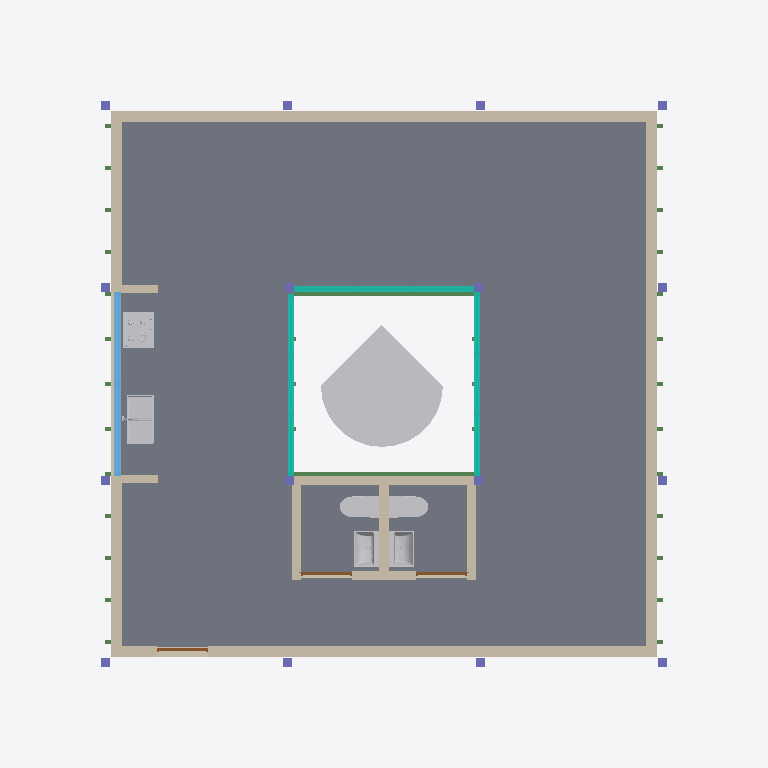
Plan cut of the same IFC building model at storey 'NPT' (level 1.23 m, cut at 2.63 m), seen from above with north up, elements coloured by IFC class (only those large enough to see are counted): 35 walls (beige), 16 beams (green), 16 columns (violet), 8 other elements (light grey), 4 slabs (grey), 3 curtain walls (teal), 3 doors (brown), 2 windows (light blue). Cut surfaces are drawn darker.
Extent 11.0 m × 11.8 m × 8.2 m (x, y, z). Storeys (6): NOG_BASE PILARES at -1.80 m; NTN at 0.00 m; NOG_PISO 1 at 1.00 m; NPT at 1.23 m; NOG_SIP Cara Superior at 4.21 m; NOG_Pilares Cara Superior at 6.01 m. Elements (199): 53 IfcBeam, 38 IfcWallStandardCase, 32 IfcFooting, 20 IfcColumn, 18 IfcFlowTerminal, 13 IfcWindow, 9 IfcFurnishingElement, 6 IfcSlab, 3 IfcCurtainWall, 3 IfcDoor, 2 IfcBuildingElementProxy, 1 IfcCovering.

HEADER;
FILE_DESCRIPTION(('ViewDefinition [CoordinationView_V2.0, QuantityTakeOffAddOnView]','RevitIdentifiers [ContentGUID: 1b7e957a-3815-4cde-909e-a2956a1124d2, VersionGUID: 607071c9-a920-4b14-b0dc-eb4321b22190, NumberOfSaves: 63]','CoordinateReference [CoordinateBase: Coordenadas compartidas, ProjectSite: Default Site]'),'2;1');
FILE_NAME('20261019_WorkshopBIM-IA_AlbertoJercicM_.ifc','2026-10-19T21:17:42-04:00',(''),(''),'ODA SDAI 24.12','Autodesk Revit 25.4.41.14 (ESP) - IFC 25.4.41.14','');
FILE_SCHEMA(('IFC2X3'));
ENDSEC;
DATA;
#29=IFCPROJECT('07By1Y4CL0MgYtQrh0x7jv',#18,'TBC-AJ-01',$,$,'Habitáculo y Refugio Turístico Magallanes','Caso de Estudio Académico',(#24),#178087);
#60=IFCSITE('07By1Y4CL0MgYtQrh0x7jx',#18,'Default',$,$,#59,$,$,.ELEMENT.,(42,21,31,181945),(-71,-3,-24,-263305),0.0,$,$);
#92355=IFCSITE('2Gqq51e1f0kxVnzgscoAPt',#18,'Sólido topográfico:Sólido topográfico 1:651923',$,'Sólido topográfico:Sólido topográfico 1',#92331,#92354,$,.PARTIAL.,$,$,$,$,$);
#34=IFCBUILDING('07By1Y4CL0MgYtQrh0x7ju',#18,'Workshop Hbaitáculo - Refugio Tierra del Fuego',$,$,#32,$,'Workshop Hbaitáculo - Refugio Tierra del Fuego',.ELEMENT.,$,$,#33);
#38=IFCBUILDINGSTOREY('2m3UwjUlX88u4doSIQvM_c',#18,'NOG_BASE PILARES',$,'Nivel:TBC-NIVEL',#37,$,'NOG_BASE PILARES',.ELEMENT.,-180.0);
#41=IFCBUILDINGSTOREY('3Zu5Bv0LOHrPC10026FoQQ',#18,'NTN',$,'Nivel:TBC-NIVEL',#40,$,'NTN',.ELEMENT.,0.0);
#45=IFCBUILDINGSTOREY('15Z0v90RiHrPC20026FoKR',#18,'NOG_PISO 1',$,'Nivel:TBC-NIVEL',#44,$,'NOG_PISO 1',.ELEMENT.,100.0);
#49=IFCBUILDINGSTOREY('0VpUE8qTb8XuOXchiHwFiC',#18,'NPT',$,'Nivel:TBC-NIVEL',#48,$,'NPT',.ELEMENT.,123.0);
#53=IFCBUILDINGSTOREY('2m3UwjUlX88u4doSIQvMbC',#18,'NOG_SIP Cara Superior',$,'Nivel:TBC-NIVEL',#52,$,'NOG_SIP Cara Superior',.ELEMENT.,420.99999999999613);
#57=IFCBUILDINGSTOREY('2m3UwjUlX88u4doSIQvMd4',#18,'NOG_Pilares Cara Superior',$,'Nivel:TBC-NIVEL',#56,$,'NOG_Pilares Cara Superior',.ELEMENT.,600.9999999999961);
#656=IFCSLAB('0tbW3Oigj4ERxAUYxMtT3W',#18,'Suelo:PAV Tipo Madera:580278',$,'Suelo:PAV Tipo Madera',#605,#655,'580278',.FLOOR.);
#92079=IFCBUILDINGELEMENTPROXY('27M_B$6v5ENPy7aj_XuAZk',#18,'M_RPC Tree - Deciduous:Blue Berry Elder - 4.5 Meters:637655',$,'M_RPC Tree - Deciduous:Blue Berry Elder - 4.5 Meters',#92078,#92075,'637655',$);
#93100=IFCSLAB('2hyrotwV96dm5oXjV9qFGP',#18,'Suelo:PAV Tipo Porcelanato 1:657012:2',$,'Suelo:PAV Tipo Porcelanato 1',#93094,#93093,'657012',.FLOOR.);
#93099=IFCSLAB('2YrM0yWjLDKBkFlPy5KRTB',#18,'Suelo:PAV Tipo Porcelanato 1:657012',$,'Suelo:PAV Tipo Porcelanato 1',#93059,#93078,'657012',.FLOOR.);
#106382=IFCSLAB('0lh7wd5Cz2_8DQtw2dS0xE',#18,'Suelo:Cubierta Cocina:668173',$,'Suelo:Cubierta Cocina',#106361,#106381,'668173',.FLOOR.);
#2684=IFCWALLSTANDARDCASE('341mEOvAH7nBcykS6ejzcr',#18,'Muro básico:Panel SiP perimetral 117mm:590636',$,'Muro básico:Panel SiP perimetral 117mm',#2672,#2676,'590636');
#2577=IFCWALLSTANDARDCASE('341mEOvAH7nBcykS6ejzij',#18,'Muro básico:Panel SiP perimetral 117mm:590260',$,'Muro básico:Panel SiP perimetral 117mm',#2565,#2569,'590260');
#2813=IFCWALLSTANDARDCASE('341mEOvAH7nBcykS6ejzdu',#18,'Muro básico:Panel SiP perimetral 117mm:590689',$,'Muro básico:Panel SiP perimetral 117mm',#2801,#2805,'590689');
#2496=IFCWALLSTANDARDCASE('341mEOvAH7nBcykS6ejzed',#18,'Muro básico:Panel SiP perimetral 117mm:590014',$,'Muro básico:Panel SiP perimetral 117mm',#2484,#2488,'590014');
#5369=IFCWALLSTANDARDCASE('27M_B$6v5ENPy7aj_Xu2I_',#18,'Muro básico:Fachada Revestimiento:603783',$,'Muro básico:Fachada Revestimiento',#5353,#5357,'603783');
#5485=IFCWALLSTANDARDCASE('27M_B$6v5ENPy7aj_Xu2In',#18,'Muro básico:Fachada Revestimiento:603784',$,'Muro básico:Fachada Revestimiento',#5473,#5477,'603784');
#5547=IFCWALLSTANDARDCASE('27M_B$6v5ENPy7aj_Xu2Im',#18,'Muro básico:Fachada Revestimiento:603785',$,'Muro básico:Fachada Revestimiento',#5535,#5539,'603785');
#5609=IFCWALLSTANDARDCASE('27M_B$6v5ENPy7aj_Xu2Ip',#18,'Muro básico:Fachada Revestimiento:603786',$,'Muro básico:Fachada Revestimiento',#5597,#5601,'603786');
#146610=IFCFLOWTERMINAL('0lh7wd5Cz2_8DQtw2dS0NL',#18,'s719_u765_under_mount_sink_370_370_43430800:Stainless Steel:669974',$,'s719_u765_under_mount_sink_370_370_43430800:Stainless Steel',#146609,#146603,'669974');
#3038=IFCWALLSTANDARDCASE('341mEOvAH7nBcykS6ejzu6',#18,'Muro básico:Panel SiP perimetral 117mm:591007',$,'Muro básico:Panel SiP perimetral 117mm',#3026,#3030,'591007');
#128512=IFCBUILDINGELEMENTPROXY('0lh7wd5Cz2_8DQtw2dS0wa',#18,'60cm_gas_on_glass_hob:Default:668263',$,'60cm_gas_on_glass_hob:Default',#128511,#128505,'668263',$);
#3577=IFCCURTAINWALL('341mEOvAH7nBcykS6ejzqi',#18,'Muro cortina:Ventanas 1 Perfiles 100x35cm v2:591797',$,'Muro cortina:Ventanas 1 Perfiles 100x35cm v2',#3576,$,'591797');
#3075=IFCCURTAINWALL('341mEOvAH7nBcykS6ejzn3',#18,'Muro cortina:Ventanas 1 Perfiles 100x35cm v2:591578',$,'Muro cortina:Ventanas 1 Perfiles 100x35cm v2',#3074,$,'591578');
#88143=IFCCURTAINWALL('27M_B$6v5ENPy7aj_XuAfk',#18,'Muro cortina:Ventanas 1 Perfiles 100x35cm v2:637015',$,'Muro cortina:Ventanas 1 Perfiles 100x35cm v2',#88142,$,'637015');
#26006=IFCFLOWTERMINAL('27M_B$6v5ENPy7aj_Xu9Uw',#18,'Sanitary_Compound-Units_Roca_851974XXX-The-Gap-Pack-base-unit-with-tw:547 - Matt grey:624003',$,'Sanitary_Compound-Units_Roca_851974XXX-The-Gap-Pack-base-unit-with-tw:547 - Matt grey',#26005,#25999,'624003');
#67369=IFCFLOWTERMINAL('27M_B$6v5ENPy7aj_Xu9$2',#18,'Sanitary_Compound-Units_Roca_851974XXX-The-Gap-Pack-base-unit-with-tw:547 - Matt grey:626171',$,'Sanitary_Compound-Units_Roca_851974XXX-The-Gap-Pack-base-unit-with-tw:547 - Matt grey',#67368,#67362,'626171');
#47332=IFCFLOWTERMINAL('27M_B$6v5ENPy7aj_Xu9wb',#18,'Inodoro-Cadiz-16032026:INODORO CÁDIZ_CODO CONEXION 25 CM:625820',$,'Inodoro-Cadiz-16032026:INODORO CÁDIZ_CODO CONEXION 25 CM',#47331,#47325,'625820');
#88122=IFCFLOWTERMINAL('27M_B$6v5ENPy7aj_Xu9$4',#18,'Inodoro-Cadiz-16032026:INODORO CÁDIZ_CODO CONEXION 25 CM:626173',$,'Inodoro-Cadiz-16032026:INODORO CÁDIZ_CODO CONEXION 25 CM',#88121,#88115,'626173');
#766=IFCBEAM('0tbW3Oigj4ERxAUYxMtTL$',#18,'Arauco Hilam Viga:Hilam Viga 65x228 mm:581417',$,'Arauco Hilam Viga:Hilam Viga 65x228 mm',#749,#765,'581417');
#878=IFCBEAM('0tbW3Oigj4ERxAUYxMtUeW',#18,'Arauco Hilam Viga:Hilam Viga 65x228 mm:581750',$,'Arauco Hilam Viga:Hilam Viga 65x228 mm',#865,#877,'581750');
#92727=IFCWINDOW('2Gqq51e1f0kxVnzgscoAY4',#18,'M_Fixed1:153.5*60:654432',$,'M_Fixed1:153.5*60',#177778,#92723,'654432',59.99999999999979,153.49999999999991);
#92835=IFCWINDOW('2Gqq51e1f0kxVnzgscoAc4',#18,'M_Fixed1:153.5*60:654688',$,'M_Fixed1:153.5*60',#177799,#92831,'654688',59.99999999999979,153.49999999999991);
#26163=IFCWALLSTANDARDCASE('27M_B$6v5ENPy7aj_Xu9ig',#18,'Muro básico:Panel SiP Interior 90mm:624915',$,'Muro básico:Panel SiP Interior 90mm',#26151,#26155,'624915');
#26206=IFCWALLSTANDARDCASE('27M_B$6v5ENPy7aj_Xu9kY',#18,'Muro básico:Panel SiP Interior 90mm:625051',$,'Muro básico:Panel SiP Interior 90mm',#26194,#26198,'625051');
#147195=IFCWALLSTANDARDCASE('0lh7wd5Cz2_8DQtw2dS63_',#18,'Muro básico:Rev Volcanita ST +  Melamina tipo madera:678973',$,'Muro básico:Rev Volcanita ST +  Melamina tipo madera',#147179,#147183,'678973');
#148027=IFCWALLSTANDARDCASE('3eqvpXpm96eOmCZF_W7QdV',#18,'Muro básico:Rev Volcanita ST +  Melamina tipo madera:695986',$,'Muro básico:Rev Volcanita ST +  Melamina tipo madera',#148015,#148019,'695986');
#26100=IFCWALLSTANDARDCASE('27M_B$6v5ENPy7aj_Xu9Jt',#18,'Muro básico:Panel SiP Interior 90mm:624334',$,'Muro básico:Panel SiP Interior 90mm',#26088,#26092,'624334');
#26420=IFCWALLSTANDARDCASE('27M_B$6v5ENPy7aj_Xu9XK',#18,'Muro básico:Panel SiP Interior 90mm:625261',$,'Muro básico:Panel SiP Interior 90mm',#26408,#26412,'625261');
#147946=IFCWALLSTANDARDCASE('3eqvpXpm96eOmCZF_W7QhM',#18,'Muro básico:Rev Volcanita ST +  Melamina tipo madera:695739',$,'Muro básico:Rev Volcanita ST +  Melamina tipo madera',#147934,#147938,'695739');
#162867=IFCWALLSTANDARDCASE('2BZVtSzyb8ugvWVC09EZ0q',#18,'Muro básico:Rev Volcanita ST +  Melamina tipo madera:712840',$,'Muro básico:Rev Volcanita ST +  Melamina tipo madera',#162855,#162859,'712840');
#163163=IFCWALLSTANDARDCASE('2BZVtSzyb8ugvWVC09EZdb',#18,'Muro básico:Rev Volcanita ST +  Melamina tipo madera:715097',$,'Muro básico:Rev Volcanita ST +  Melamina tipo madera',#163151,#163155,'715097');
#92258=IFCWALLSTANDARDCASE('27M_B$6v5ENPy7aj_XuDF$',#18,'Muro básico:Panel SiP Interior 90mm:639430',$,'Muro básico:Panel SiP Interior 90mm',#92246,#92250,'639430');
#92301=IFCWALLSTANDARDCASE('2qLrwKonP4quUK049Si_hT',#18,'Muro básico:Panel SiP Interior 90mm:650639',$,'Muro básico:Panel SiP Interior 90mm',#92289,#92293,'650639');
#147361=IFCWALLSTANDARDCASE('0lh7wd5Cz2_8DQtw2dS5u_',#18,'Muro básico:Rev Porcelanato ZH:680701',$,'Muro básico:Rev Porcelanato ZH',#147345,#147349,'680701');
#147583=IFCWALLSTANDARDCASE('0lh7wd5Cz2_8DQtw2dS5G3',#18,'Muro básico:Rev Porcelanato ZH:682176',$,'Muro básico:Rev Porcelanato ZH',#147571,#147575,'682176');
#147478=IFCWALLSTANDARDCASE('0lh7wd5Cz2_8DQtw2dS5lf',#18,'Muro básico:Rev Porcelanato ZH:681770',$,'Muro básico:Rev Porcelanato ZH',#147466,#147470,'681770');
#147669=IFCWALLSTANDARDCASE('0lh7wd5Cz2_8DQtw2dS5GJ',#18,'Muro básico:Rev Porcelanato ZH:682192',$,'Muro básico:Rev Porcelanato ZH',#147657,#147661,'682192');
#147860=IFCWALLSTANDARDCASE('08zTv85oPAmBkMiDri8yH5',#18,'Muro básico:Rev Volcanita ST +  Melamina tipo madera:682989',$,'Muro básico:Rev Volcanita ST +  Melamina tipo madera',#147848,#147852,'682989');
#147774=IFCWALLSTANDARDCASE('08zTv85oPAmBkMiDri8yIV',#18,'Muro básico:Rev Volcanita ST +  Melamina tipo madera:682807',$,'Muro básico:Rev Volcanita ST +  Melamina tipo madera',#147762,#147766,'682807');
#147435=IFCWALLSTANDARDCASE('0lh7wd5Cz2_8DQtw2dS5gV',#18,'Muro básico:Rev Porcelanato ZH:681564',$,'Muro básico:Rev Porcelanato ZH',#147423,#147427,'681564');
#147626=IFCWALLSTANDARDCASE('0lh7wd5Cz2_8DQtw2dS5GC',#18,'Muro básico:Rev Porcelanato ZH:682191',$,'Muro básico:Rev Porcelanato ZH',#147614,#147618,'682191');
#163082=IFCWALLSTANDARDCASE('2BZVtSzyb8ugvWVC09EZW0',#18,'Muro básico:Rev Volcanita ST +  Melamina tipo madera:714940',$,'Muro básico:Rev Volcanita ST +  Melamina tipo madera',#163070,#163074,'714940');
#5795=IFCDOOR('27M_B$6v5ENPy7aj_Xu2Kw',#18,'TBC-P-PuertaSimpleMadera:TBC_ARQ_PuertaSimple_P85:603907',$,'TBC-P-PuertaSimpleMadera:TBC_ARQ_PuertaSimple_P85',#178040,#5791,'603907',197.9999999998045,84.99999999999997);
#26354=IFCDOOR('27M_B$6v5ENPy7aj_Xu9Wg',#18,'TBC-P-PuertaSimpleMadera:TBC-ARQ-Puerta Simple Madera-P1-0.75x2.10:625171',$,'TBC-P-PuertaSimpleMadera:TBC-ARQ-Puerta Simple Madera-P1-0.75x2.10',#178060,#26350,'625171',196.99999999980446,85.0);
#26559=IFCDOOR('27M_B$6v5ENPy7aj_Xu9XM',#18,'TBC-P-PuertaSimpleMadera:TBC-ARQ-Puerta Simple Madera-P1-0.75x2.10:625263',$,'TBC-P-PuertaSimpleMadera:TBC-ARQ-Puerta Simple Madera-P1-0.75x2.10',#178080,#26555,'625263',196.99999999980446,85.00000000000006);
#1562=IFCCOLUMN('341mEOvAH7nBcykS6ejYER',#18,'Pilar:150x150 mm:588034',$,'Pilar:150x150 mm',#1561,#1558,'588034');
#1615=IFCCOLUMN('341mEOvAH7nBcykS6ejY4g',#18,'Pilar:150x150 mm:588723',$,'Pilar:150x150 mm',#1614,#1611,'588723');
#1647=IFCCOLUMN('341mEOvAH7nBcykS6ejY5E',#18,'Pilar:150x150 mm:588759',$,'Pilar:150x150 mm',#1646,#1643,'588759');
#1679=IFCCOLUMN('341mEOvAH7nBcykS6ejYQD',#18,'Pilar:150x150 mm:588820',$,'Pilar:150x150 mm',#1678,#1675,'588820');
#1771=IFCCOLUMN('341mEOvAH7nBcykS6ejYTo',#18,'Pilar:150x150 mm:589291',$,'Pilar:150x150 mm',#1770,#1767,'589291');
#1803=IFCCOLUMN('341mEOvAH7nBcykS6ejYTr',#18,'Pilar:150x150 mm:589292',$,'Pilar:150x150 mm',#1802,#1799,'589292');
#1834=IFCCOLUMN('341mEOvAH7nBcykS6ejYTq',#18,'Pilar:150x150 mm:589293',$,'Pilar:150x150 mm',#1833,#1830,'589293');
#1865=IFCCOLUMN('341mEOvAH7nBcykS6ejYTt',#18,'Pilar:150x150 mm:589294',$,'Pilar:150x150 mm',#1864,#1861,'589294');
#2144=IFCCOLUMN('341mEOvAH7nBcykS6ejYLz',#18,'Pilar:150x150 mm:589796',$,'Pilar:150x150 mm',#2143,#2140,'589796');
#2189=IFCCOLUMN('341mEOvAH7nBcykS6ejzgV',#18,'Pilar:150x150 mm:589830',$,'Pilar:150x150 mm',#2188,#2185,'589830');
#2234=IFCCOLUMN('341mEOvAH7nBcykS6ejzg2',#18,'Pilar:150x150 mm:589851',$,'Pilar:150x150 mm',#2233,#2230,'589851');
#2279=IFCCOLUMN('341mEOvAH7nBcykS6ejzg5',#18,'Pilar:150x150 mm:589852',$,'Pilar:150x150 mm',#2278,#2275,'589852');
#2862=IFCCOLUMN('341mEOvAH7nBcykS6ejzbg',#18,'Pilar:150x150 mm:590835',$,'Pilar:150x150 mm',#2861,#2858,'590835');
#2908=IFCCOLUMN('341mEOvAH7nBcykS6ejzuT',#18,'Pilar:150x150 mm:590980',$,'Pilar:150x150 mm',#2907,#2904,'590980');
#2953=IFCCOLUMN('341mEOvAH7nBcykS6ejzu3',#18,'Pilar:150x150 mm:591002',$,'Pilar:150x150 mm',#2952,#2949,'591002');
#2998=IFCCOLUMN('341mEOvAH7nBcykS6ejzu2',#18,'Pilar:150x150 mm:591003',$,'Pilar:150x150 mm',#2997,#2994,'591003');
#147817=IFCWALLSTANDARDCASE('08zTv85oPAmBkMiDri8yJt',#18,'Muro básico:Rev Volcanita ST +  Melamina tipo madera:682847',$,'Muro básico:Rev Volcanita ST +  Melamina tipo madera',#147805,#147809,'682847');
#147903=IFCWALLSTANDARDCASE('08zTv85oPAmBkMiDri8yH6',#18,'Muro básico:Rev Volcanita ST +  Melamina tipo madera:682990',$,'Muro básico:Rev Volcanita ST +  Melamina tipo madera',#147891,#147895,'682990');
#147521=IFCWALLSTANDARDCASE('0lh7wd5Cz2_8DQtw2dS5js',#18,'Muro básico:Rev Porcelanato ZH:681909',$,'Muro básico:Rev Porcelanato ZH',#147509,#147513,'681909');
#147712=IFCWALLSTANDARDCASE('0lh7wd5Cz2_8DQtw2dS5GI',#18,'Muro básico:Rev Porcelanato ZH:682193',$,'Muro básico:Rev Porcelanato ZH',#147700,#147704,'682193');
#1058=IFCBEAM('0tbW3Oigj4ERxAUYxMtUWu',#18,'Arauco Hilam Viga:Hilam Viga 65x228 mm:582254',$,'Arauco Hilam Viga:Hilam Viga 65x228 mm',#1045,#1057,'582254');
#1103=IFCBEAM('0tbW3Oigj4ERxAUYxMtUWv',#18,'Arauco Hilam Viga:Hilam Viga 65x228 mm:582255',$,'Arauco Hilam Viga:Hilam Viga 65x228 mm',#1090,#1102,'582255');
#1148=IFCBEAM('0tbW3Oigj4ERxAUYxMtUWc',#18,'Arauco Hilam Viga:Hilam Viga 65x228 mm:582256',$,'Arauco Hilam Viga:Hilam Viga 65x228 mm',#1135,#1147,'582256');
#1193=IFCBEAM('0tbW3Oigj4ERxAUYxMtUbD',#18,'Arauco Hilam Viga:Hilam Viga 65x228 mm:582427',$,'Arauco Hilam Viga:Hilam Viga 65x228 mm',#1180,#1192,'582427');
#1283=IFCBEAM('0tbW3Oigj4ERxAUYxMtUv9',#18,'Arauco Hilam Viga:Hilam Viga 65x228 mm:582687',$,'Arauco Hilam Viga:Hilam Viga 65x228 mm',#1270,#1282,'582687');
#1328=IFCBEAM('0tbW3Oigj4ERxAUYxMtUvs',#18,'Arauco Hilam Viga:Hilam Viga 65x228 mm:582688',$,'Arauco Hilam Viga:Hilam Viga 65x228 mm',#1315,#1327,'582688');
#1373=IFCBEAM('0tbW3Oigj4ERxAUYxMtUvt',#18,'Arauco Hilam Viga:Hilam Viga 65x228 mm:582689',$,'Arauco Hilam Viga:Hilam Viga 65x228 mm',#1360,#1372,'582689');
#1418=IFCBEAM('0tbW3Oigj4ERxAUYxMtUvq',#18,'Arauco Hilam Viga:Hilam Viga 65x228 mm:582690',$,'Arauco Hilam Viga:Hilam Viga 65x228 mm',#1405,#1417,'582690');
#162996=IFCWALLSTANDARDCASE('2BZVtSzyb8ugvWVC09EZOO',#18,'Muro básico:Rev Volcanita ST +  Melamina tipo madera:714404',$,'Muro básico:Rev Volcanita ST +  Melamina tipo madera',#162984,#162988,'714404');
#162953=IFCWALLSTANDARDCASE('2BZVtSzyb8ugvWVC09EZED',#18,'Muro básico:Rev Volcanita ST +  Melamina tipo madera:713521',$,'Muro básico:Rev Volcanita ST +  Melamina tipo madera',#162941,#162945,'713521');
#146760=IFCFURNISHINGELEMENT('0lh7wd5Cz2_8DQtw2dS7g1',#18,'GDV_FAM_M05e_Lavaplatos:GDV_FAM_M05e_Lavaplatos:673346',$,'GDV_FAM_M05e_Lavaplatos:GDV_FAM_M05e_Lavaplatos',#146759,#146753,'673346');
#923=IFCBEAM('0tbW3Oigj4ERxAUYxMtUj$',#18,'Arauco Hilam Viga:Hilam Viga 65x228 mm:581929',$,'Arauco Hilam Viga:Hilam Viga 65x228 mm',#910,#922,'581929');
#968=IFCBEAM('0tbW3Oigj4ERxAUYxMtUjd',#18,'Arauco Hilam Viga:Hilam Viga 65x228 mm:581937',$,'Arauco Hilam Viga:Hilam Viga 65x228 mm',#955,#967,'581937');
#1013=IFCBEAM('0tbW3Oigj4ERxAUYxMtUjl',#18,'Arauco Hilam Viga:Hilam Viga 65x228 mm:581945',$,'Arauco Hilam Viga:Hilam Viga 65x228 mm',#1000,#1012,'581945');
#92125=IFCBEAM('27M_B$6v5ENPy7aj_XuAcW',#18,'Arauco Hilam Viga:Hilam Viga 65x228 mm:637849',$,'Arauco Hilam Viga:Hilam Viga 65x228 mm',#92112,#92124,'637849');
#92170=IFCBEAM('27M_B$6v5ENPy7aj_XuAdb',#18,'Arauco Hilam Viga:Hilam Viga 65x228 mm:637916',$,'Arauco Hilam Viga:Hilam Viga 65x228 mm',#92157,#92169,'637916');
#92215=IFCBEAM('27M_B$6v5ENPy7aj_XuAu2',#18,'Arauco Hilam Viga:Hilam Viga 65x228 mm:638011',$,'Arauco Hilam Viga:Hilam Viga 65x228 mm',#92202,#92214,'638011');
ENDSEC;
